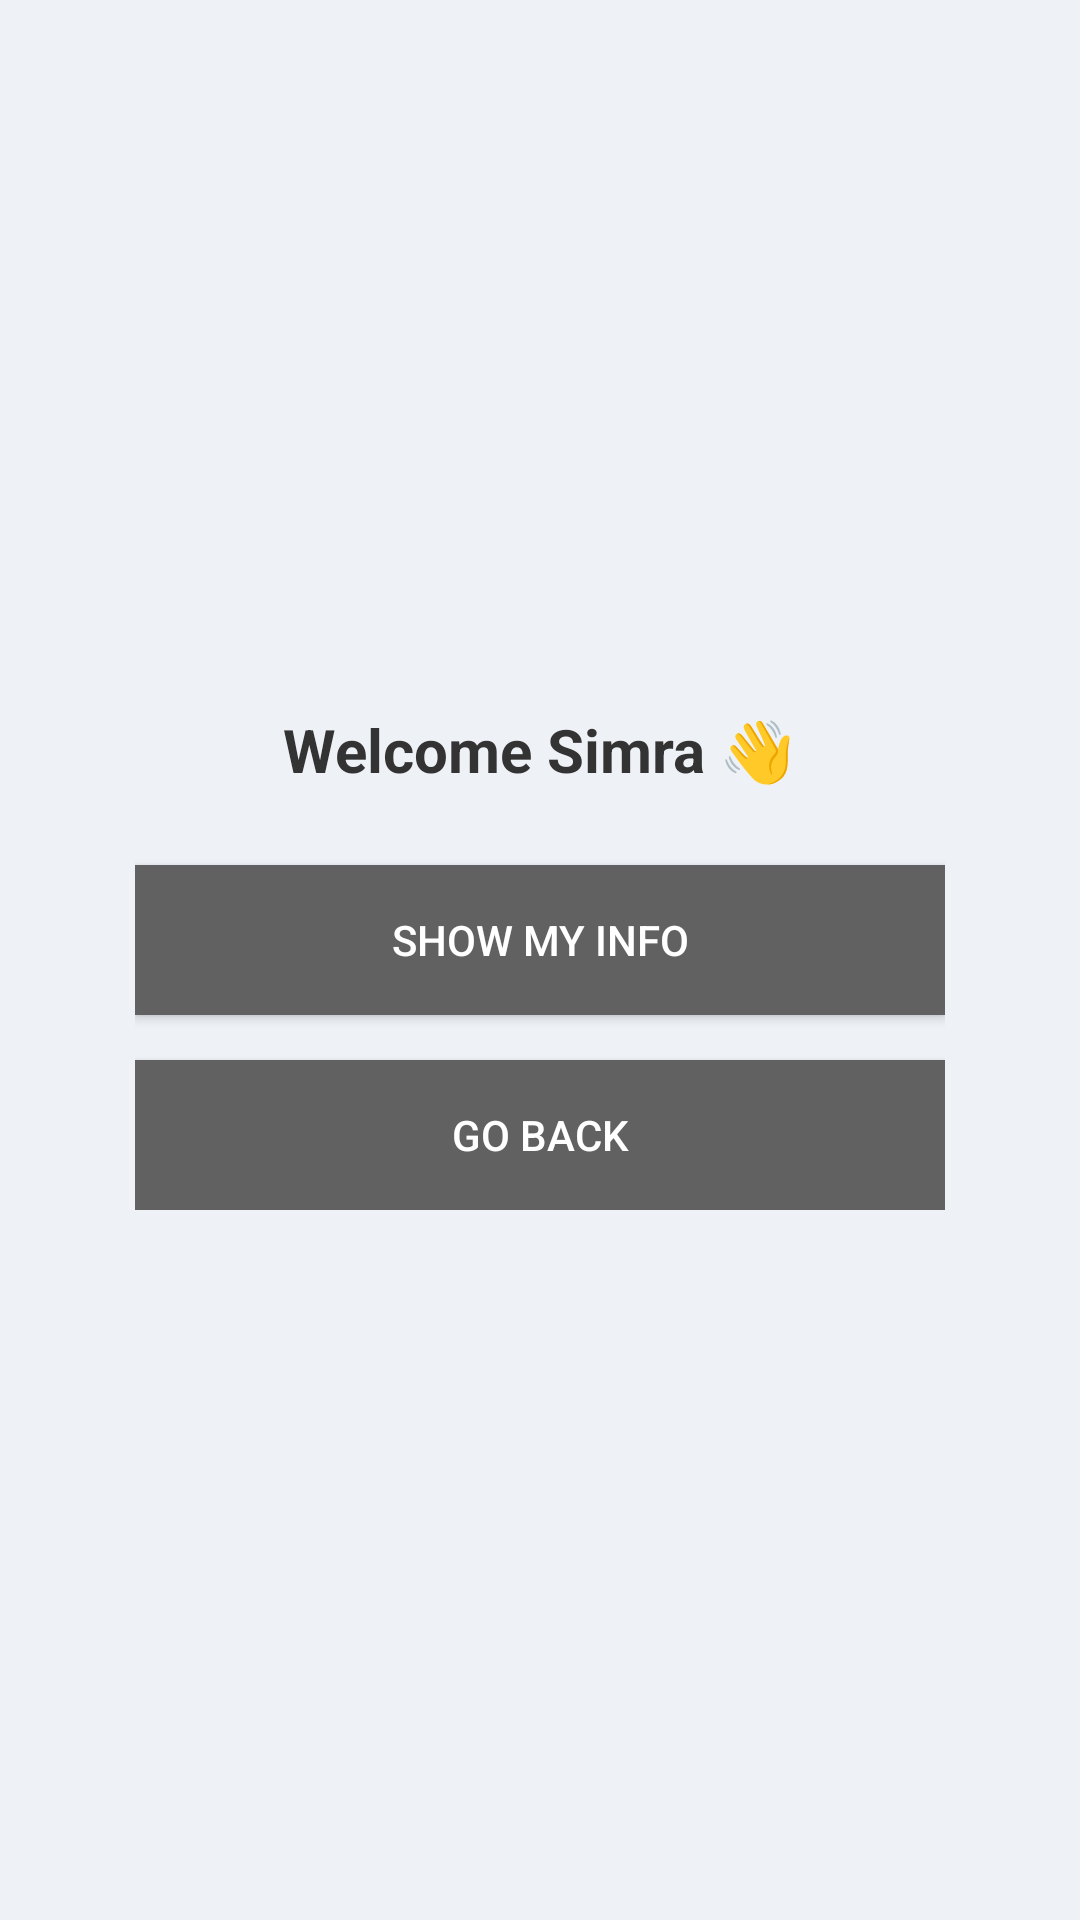

Layout XML and referenced resources for this Android screen:
<!-- AndroidManifest.xml: application theme Theme.UISCREEN -->
<!-- res/layout/activity_simra2.xml -->
<RelativeLayout xmlns:android="http://schemas.android.com/apk/res/android"
    android:layout_width="match_parent"
    android:layout_height="match_parent"
    android:background="#EEF2F7">

    
    <LinearLayout
        android:layout_width="320dp"
        android:layout_height="wrap_content"
        android:layout_centerInParent="true"
        android:orientation="vertical"
        android:padding="25dp"
        android:background="@drawable/cardbg"
        android:elevation="10dp">

        <TextView
            android:layout_width="wrap_content"
            android:layout_height="wrap_content"
            android:text="Welcome Simra 👋"
            android:textSize="20sp"
            android:textStyle="bold"
            android:textColor="#333333"
            android:layout_gravity="center"
            android:layout_marginBottom="25dp"/>

        <Button
            android:id="@+id/infoBtn"
            android:layout_width="match_parent"
            android:layout_height="50dp"
            android:text="Show My Info"
            android:textColor="@android:color/white"
            android:background="#616161"
            android:layout_marginBottom="15dp"/>

        <Button
            android:id="@+id/backBtn"
            android:layout_width="match_parent"
            android:layout_height="50dp"
            android:text="Go Back"
            android:textColor="@android:color/white"
            android:background="#616161"/>


    </LinearLayout>

</RelativeLayout>
<!-- resources referenced by this layout -->
<resources>
  <style name="Theme.UISCREEN" parent="Base.Theme.UISCREEN" />
  <style name="Base.Theme.UISCREEN" parent="Theme.Material3.DayNight.NoActionBar">
          
          
      </style>
</resources>
